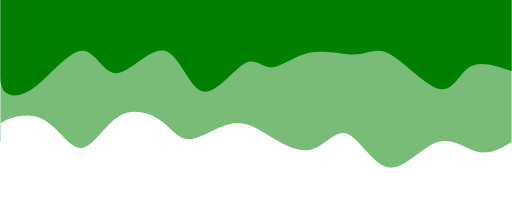
t = 0.00 s
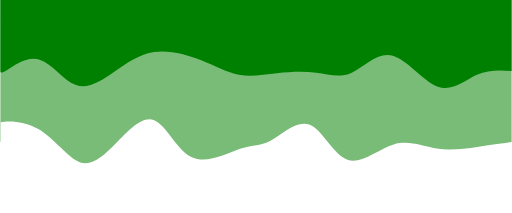
t = 0.75 s
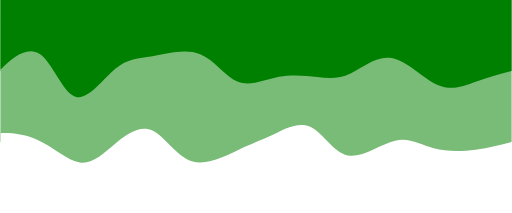
t = 1.25 s
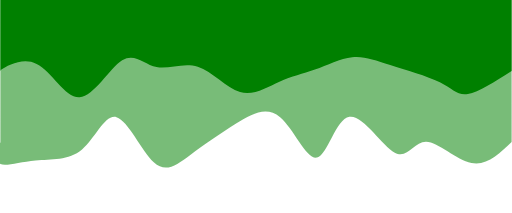
t = 2.00 s
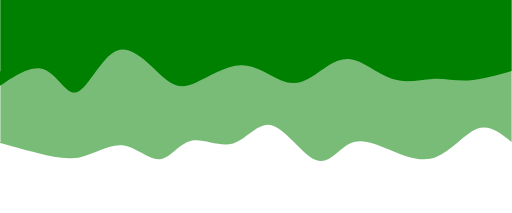
t = 2.75 s
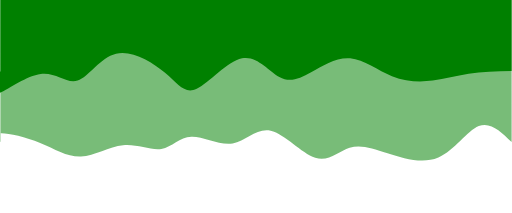
t = 3.25 s

The animated SVG that drew these frames (rendered in a browser with its animation timeline set to each time). Animation: 2 CSS @keyframes rules; one cycle of 4.00 s, repeats indefinitely.

<svg width="100%" height="100%" id="svg" viewBox="0 0 1440 600" xmlns="http://www.w3.org/2000/svg" class="transition duration-300 ease-in-out delay-150">
<defs>
<style>
            .path-0{
            animation:pathAnim-0 4s;
            animation-timing-function: linear;
            animation-iteration-count: infinite;
          }
          @keyframes pathAnim-0{
            0%{
              d: path("M 0,600 C 0,600 0,200 0,200 C 29.91284954918703,182.09285948564522 59.82569909837406,164.18571897129044 94,172 C 128.17430090162594,179.81428102870956 166.61005315569076,213.34998360048354 210,199 C 253.38994684430924,184.65001639951646 301.7340882788629,122.41434662677548 345,128 C 388.2659117211371,133.58565337322452 426.45359372885764,206.99262989241453 460,222 C 493.54640627114236,237.00737010758547 522.4515368057066,193.61513380356638 557,181 C 591.5484631942934,168.38486619643362 631.7402590483157,186.54683489332 669,209 C 706.2597409516843,231.45316510668 740.5874270010305,258.1975266231535 782,253 C 823.4125729989695,247.80247337684648 871.9100329475621,210.6630586140658 905,208 C 938.0899670524379,205.3369413859342 955.7724412087213,237.15023892058343 988,260 C 1020.2275587912787,282.84976107941657 1067.0002022175527,296.7359857036006 1107,272 C 1146.9997977824473,247.2640142963994 1180.2267499210684,183.9058182650143 1213,183 C 1245.7732500789316,182.0941817349857 1278.092798098174,243.6407412363423 1322,265 C 1365.907201901826,286.3592587636577 1421.402057686236,267.5312167896165 1443,250 C 1464.597942313764,232.4687832103835 1452.298971156882,216.23439160519175 1440,200 C 1440,200 1440,600 1440,600 Z");
            }
            25%{
              d: path("M 0,600 C 0,600 0,200 0,200 C 31.114347008318035,200.15195729285205 62.22869401663607,200.30391458570406 98,191 C 133.77130598336393,181.69608541429594 174.19957094177377,162.93629895003576 212,176 C 249.80042905822623,189.06370104996424 284.97302221626893,233.95088961415283 328,215 C 371.02697778373107,196.04911038584717 421.9083401931504,113.2601425933529 463,126 C 504.0916598068496,138.7398574066471 535.3936170111291,247.0085400124355 572,271 C 608.6063829888709,294.9914599875645 650.5171917623329,234.70569735690486 679,204 C 707.4828082376671,173.29430264309514 722.5376159395396,172.168670559945 759,157 C 795.4623840604604,141.831329440055 853.3323444795086,112.619620403315 899,140 C 944.6676555204914,167.380379596685 978.1330061424262,251.35284782679497 1013,262 C 1047.8669938575738,272.64715217320503 1084.1356309507864,209.96898828950523 1118,170 C 1151.8643690492136,130.03101171049477 1183.3244700544283,112.77119901518418 1218,130 C 1252.6755299455717,147.22880098481582 1290.5664888315,198.9462156497581 1337,227 C 1383.4335111685,255.0537843502419 1438.4095746195717,259.4439383857834 1457,251 C 1475.5904253804283,242.55606161421662 1457.7952126902142,221.2780308071083 1440,200 C 1440,200 1440,600 1440,600 Z");
            }
            50%{
              d: path("M 0,600 C 0,600 0,200 0,200 C 35.04556708192578,166.1899790982814 70.09113416385156,132.3799581965628 113,141 C 155.90886583614844,149.6200418034372 206.6810304265196,200.67014631203014 241,201 C 275.3189695734804,201.32985368796986 293.18474413007,150.93945655531667 329,170 C 364.81525586993,189.06054344468333 418.57999305320027,277.5720274667033 457,271 C 495.42000694679973,264.4279725332967 518.495283657129,162.77243357787032 548,156 C 577.504716342871,149.22756642212968 613.4388723182839,237.33823822181552 652,270 C 690.5611276817161,302.6617617781845 731.7492270697355,279.87461353486776 776,252 C 820.2507729302645,224.12538646513227 867.5642194027741,191.16330763871355 906,163 C 944.4357805972259,134.83669236128645 973.9938953191679,111.4721559102781 1008,143 C 1042.006104680832,174.5278440897219 1080.4601993205542,260.9480687201741 1113,270 C 1145.5398006794458,279.0519312798259 1172.1653073986145,210.7355692090255 1210,179 C 1247.8346926013855,147.2644307909745 1296.8785710849884,152.10965444372388 1341,148 C 1385.1214289150116,143.89034555627612 1424.320408261432,130.82581301607888 1440,138 C 1455.679591738568,145.17418698392112 1447.839795869284,172.58709349196056 1440,200 C 1440,200 1440,600 1440,600 Z");
            }
            75%{
              d: path("M 0,600 C 0,600 0,200 0,200 C 29.819226228979225,244.73052535275312 59.63845245795845,289.46105070550624 92,269 C 124.36154754204155,248.53894929449376 159.26541639714543,162.88632253072814 205,142 C 250.73458360285457,121.11367746927185 307.29988195345976,164.99365917158116 351,182 C 394.70011804654024,199.00634082841884 425.53505578901564,189.13904078294712 455,171 C 484.46494421098436,152.86095921705288 512.5598948904776,126.4501776966303 552,147 C 591.4401051095224,167.5498223033697 642.2253646490741,235.06024843053154 682,239 C 721.7746353509259,242.93975156946846 750.5386465132258,183.30882858124357 787,177 C 823.4613534867742,170.69117141875643 867.620049298023,217.70443724449424 901,217 C 934.379950701977,216.29556275550576 956.9811562946824,167.8734224407795 986,154 C 1015.0188437053176,140.1265775592205 1050.4553255232481,160.80187299238779 1090,164 C 1129.5446744767519,167.19812700761221 1173.1975416123253,152.91908558966927 1213,151 C 1252.8024583876747,149.08091441033073 1288.754508027451,159.5217846489352 1330,175 C 1371.245491972549,190.4782153510648 1417.7844262778713,210.99377581458992 1437,216 C 1456.2155737221287,221.00622418541008 1448.1077868610644,210.50311209270504 1440,200 C 1440,200 1440,600 1440,600 Z");
            }
            100%{
              d: path("M 0,600 C 0,600 0,200 0,200 C 29.91284954918703,182.09285948564522 59.82569909837406,164.18571897129044 94,172 C 128.17430090162594,179.81428102870956 166.61005315569076,213.34998360048354 210,199 C 253.38994684430924,184.65001639951646 301.7340882788629,122.41434662677548 345,128 C 388.2659117211371,133.58565337322452 426.45359372885764,206.99262989241453 460,222 C 493.54640627114236,237.00737010758547 522.4515368057066,193.61513380356638 557,181 C 591.5484631942934,168.38486619643362 631.7402590483157,186.54683489332 669,209 C 706.2597409516843,231.45316510668 740.5874270010305,258.1975266231535 782,253 C 823.4125729989695,247.80247337684648 871.9100329475621,210.6630586140658 905,208 C 938.0899670524379,205.3369413859342 955.7724412087213,237.15023892058343 988,260 C 1020.2275587912787,282.84976107941657 1067.0002022175527,296.7359857036006 1107,272 C 1146.9997977824473,247.2640142963994 1180.2267499210684,183.9058182650143 1213,183 C 1245.7732500789316,182.0941817349857 1278.092798098174,243.6407412363423 1322,265 C 1365.907201901826,286.3592587636577 1421.402057686236,267.5312167896165 1443,250 C 1464.597942313764,232.4687832103835 1452.298971156882,216.23439160519175 1440,200 C 1440,200 1440,600 1440,600 Z");
            }
          }
</style>
</defs>
<path d="M 0,600 C 0,600 0,200 0,200 C 29.91284954918703,182.09285948564522 59.82569909837406,164.18571897129044 94,172 C 128.17430090162594,179.81428102870956 166.61005315569076,213.34998360048354 210,199 C 253.38994684430924,184.65001639951646 301.7340882788629,122.41434662677548 345,128 C 388.2659117211371,133.58565337322452 426.45359372885764,206.99262989241453 460,222 C 493.54640627114236,237.00737010758547 522.4515368057066,193.61513380356638 557,181 C 591.5484631942934,168.38486619643362 631.7402590483157,186.54683489332 669,209 C 706.2597409516843,231.45316510668 740.5874270010305,258.1975266231535 782,253 C 823.4125729989695,247.80247337684648 871.9100329475621,210.6630586140658 905,208 C 938.0899670524379,205.3369413859342 955.7724412087213,237.15023892058343 988,260 C 1020.2275587912787,282.84976107941657 1067.0002022175527,296.7359857036006 1107,272 C 1146.9997977824473,247.2640142963994 1180.2267499210684,183.9058182650143 1213,183 C 1245.7732500789316,182.0941817349857 1278.092798098174,243.6407412363423 1322,265 C 1365.907201901826,286.3592587636577 1421.402057686236,267.5312167896165 1443,250 C 1464.597942313764,232.4687832103835 1452.298971156882,216.23439160519175 1440,200 C 1440,200 1440,600 1440,600 Z" stroke="none" stroke-width="0" fill="#008000" fill-opacity="0.53" class="transition-all duration-300 ease-in-out delay-150 path-0" transform="rotate(-180 720 300)"></path>
<defs>
<style>
          .path-1{
            animation:pathAnim-1 4s;
            animation-timing-function: linear;
            animation-iteration-count: infinite;
          }
          @keyframes pathAnim-1{
            0%{
              d: path("M 0,600 C 0,600 0,400 0,400 C 43.9966670214104,414.64763039591446 87.9933340428208,429.29526079182887 118,411 C 148.0066659571792,392.70473920817113 164.02333085012717,341.4665872285989 202,349 C 239.97666914987283,356.5334127714011 299.91334255667033,422.8383902937755 340,446 C 380.08665744332967,469.1616097062245 400.3232989231915,449.1798515962991 436,447 C 471.6767010768085,444.8201484037009 522.7934617505637,460.44220332102805 567,452 C 611.2065382494363,443.55779667897195 648.5028540745541,411.0513351195885 676,410 C 703.4971459254459,408.9486648804115 721.1951219512196,439.3524562006183 754,420 C 786.8048780487804,400.6475437993817 834.7166581205676,331.5388400779383 872,343 C 909.2833418794324,354.4611599220617 935.9382455665096,446.49218348762867 977,457 C 1018.0617544334904,467.50781651237133 1073.5303596133938,396.492425971547 1112,394 C 1150.4696403866062,391.507574028453 1171.940315979915,457.53811262618325 1209,457 C 1246.059684020085,456.46188737381675 1298.708376466946,389.3551235237199 1340,357 C 1381.291623533054,324.6448764762801 1411.2261781523011,327.04139327893716 1426,340 C 1440.7738218476989,352.95860672106284 1440.3869109238494,376.4793033605314 1440,400 C 1440,400 1440,600 1440,600 Z");
            }
            25%{
              d: path("M 0,600 C 0,600 0,400 0,400 C 27.98705814476842,398.2019700949673 55.97411628953684,396.4039401899346 91,382 C 126.02588371046316,367.5960598100654 168.09059298662106,340.5862093352289 210,358 C 251.90940701337894,375.4137906647711 293.66351176397893,437.2512224691499 336,443 C 378.33648823602107,448.7487775308501 421.2553599574634,398.4089007881715 455,378 C 488.7446400425366,357.5910992118285 513.3150484061673,367.11317437816405 545,376 C 576.6849515938327,384.88682562183595 615.4844464178673,393.13840169917245 656,388 C 696.5155535821327,382.86159830082755 738.7471659223635,364.33321882514605 773,379 C 807.2528340776365,393.66678117485395 833.5268898926789,441.52872300024353 875,459 C 916.4731101073211,476.47127699975647 973.1452745069209,463.55188917387994 1016,452 C 1058.854725493079,440.44811082612006 1087.8920120796372,430.2637203042366 1123,398 C 1158.1079879203628,365.7362796957634 1199.2866771745303,311.3932296091737 1233,328 C 1266.7133228254697,344.6067703908263 1292.9612792222417,432.16336125906855 1326,457 C 1359.0387207777583,481.83663874093145 1398.8682059365026,443.95332535455185 1419,424 C 1439.1317940634974,404.04667464544815 1439.5658970317486,402.02333732272405 1440,400 C 1440,400 1440,600 1440,600 Z");
            }
            50%{
              d: path("M 0,600 C 0,600 0,400 0,400 C 46.601397794765816,370.0344908335083 93.20279558953163,340.0689816670166 123,335 C 152.79720441046837,329.9310183329834 165.79021543663936,349.7585641654417 202,368 C 238.20978456336064,386.2414358345583 297.636342663911,402.8967616712164 342,417 C 386.363657336089,431.1032383287836 415.6644139077166,442.6543891496929 449,439 C 482.3355860922834,435.3456108503071 519.7060017052228,416.48568173001206 554,404 C 588.2939982947772,391.51431826998794 619.5115792713925,385.40288393025895 654,370 C 688.4884207286075,354.59711606974105 726.2476812092066,329.90278254895225 765,341 C 803.7523187907934,352.09721745104775 843.4976958917813,398.98598587393207 884,412 C 924.5023041082187,425.01401412606793 965.7615352236678,404.15327395531943 1000,411 C 1034.2384647763322,417.84672604468057 1061.4561632135478,452.40091830479 1097,430 C 1132.5438367864522,407.59908169521 1176.4138119221418,328.24305282552024 1217,326 C 1257.5861880778582,323.75694717447976 1294.888589097885,398.6268703931292 1338,420 C 1381.111410902115,441.3731296068708 1430.0318316863186,409.2494656019631 1448,397 C 1465.9681683136814,384.7505343980369 1452.9840841568407,392.3752671990185 1440,400 C 1440,400 1440,600 1440,600 Z");
            }
            75%{
              d: path("M 0,600 C 0,600 0,400 0,400 C 41.865096569101254,393.517608733836 83.73019313820251,387.0352174676721 122,386 C 160.2698068617975,384.9647825323279 194.94432401629126,389.37673886314764 229,381 C 263.05567598370874,372.62326113685236 296.4925107966323,351.45782707973734 336,365 C 375.5074892033677,378.54217292026266 421.08563279717976,426.791952817903 461,432 C 500.91436720282024,437.208047182097 535.1649580146488,399.3743616486508 564,378 C 592.8350419853512,356.6256383513492 616.254535144225,351.7106005874938 647,374 C 677.745464855775,396.2893994125062 715.8169014084508,445.78323600137406 761,441 C 806.1830985915492,436.21676399862594 858.477859221972,377.15645540700984 892,352 C 925.522140778028,326.84354459299016 940.2716617036612,335.59094237058656 976,374 C 1011.7283382963388,412.40905762941344 1068.4354939633836,480.4797751106439 1115,467 C 1161.5645060366164,453.5202248893561 1197.9863624428044,358.4899571868378 1227,345 C 1256.0136375571956,331.5100428131622 1277.619056265399,399.5603961420052 1322,403 C 1366.380943734601,406.4396038579948 1433.5374124956002,345.26845824514135 1457,334 C 1480.4625875043998,322.73154175485865 1460.2312937522,361.3657708774293 1440,400 C 1440,400 1440,600 1440,600 Z");
            }
            100%{
              d: path("M 0,600 C 0,600 0,400 0,400 C 43.9966670214104,414.64763039591446 87.9933340428208,429.29526079182887 118,411 C 148.0066659571792,392.70473920817113 164.02333085012717,341.4665872285989 202,349 C 239.97666914987283,356.5334127714011 299.91334255667033,422.8383902937755 340,446 C 380.08665744332967,469.1616097062245 400.3232989231915,449.1798515962991 436,447 C 471.6767010768085,444.8201484037009 522.7934617505637,460.44220332102805 567,452 C 611.2065382494363,443.55779667897195 648.5028540745541,411.0513351195885 676,410 C 703.4971459254459,408.9486648804115 721.1951219512196,439.3524562006183 754,420 C 786.8048780487804,400.6475437993817 834.7166581205676,331.5388400779383 872,343 C 909.2833418794324,354.4611599220617 935.9382455665096,446.49218348762867 977,457 C 1018.0617544334904,467.50781651237133 1073.5303596133938,396.492425971547 1112,394 C 1150.4696403866062,391.507574028453 1171.940315979915,457.53811262618325 1209,457 C 1246.059684020085,456.46188737381675 1298.708376466946,389.3551235237199 1340,357 C 1381.291623533054,324.6448764762801 1411.2261781523011,327.04139327893716 1426,340 C 1440.7738218476989,352.95860672106284 1440.3869109238494,376.4793033605314 1440,400 C 1440,400 1440,600 1440,600 Z");
            }
          }
</style>
</defs>
<path d="M 0,600 C 0,600 0,400 0,400 C 43.9966670214104,414.64763039591446 87.9933340428208,429.29526079182887 118,411 C 148.0066659571792,392.70473920817113 164.02333085012717,341.4665872285989 202,349 C 239.97666914987283,356.5334127714011 299.91334255667033,422.8383902937755 340,446 C 380.08665744332967,469.1616097062245 400.3232989231915,449.1798515962991 436,447 C 471.6767010768085,444.8201484037009 522.7934617505637,460.44220332102805 567,452 C 611.2065382494363,443.55779667897195 648.5028540745541,411.0513351195885 676,410 C 703.4971459254459,408.9486648804115 721.1951219512196,439.3524562006183 754,420 C 786.8048780487804,400.6475437993817 834.7166581205676,331.5388400779383 872,343 C 909.2833418794324,354.4611599220617 935.9382455665096,446.49218348762867 977,457 C 1018.0617544334904,467.50781651237133 1073.5303596133938,396.492425971547 1112,394 C 1150.4696403866062,391.507574028453 1171.940315979915,457.53811262618325 1209,457 C 1246.059684020085,456.46188737381675 1298.708376466946,389.3551235237199 1340,357 C 1381.291623533054,324.6448764762801 1411.2261781523011,327.04139327893716 1426,340 C 1440.7738218476989,352.95860672106284 1440.3869109238494,376.4793033605314 1440,400 C 1440,400 1440,600 1440,600 Z" stroke="none" stroke-width="0" fill="#008000" fill-opacity="1" class="transition-all duration-300 ease-in-out delay-150 path-1" transform="rotate(-180 720 300)"></path></svg>
